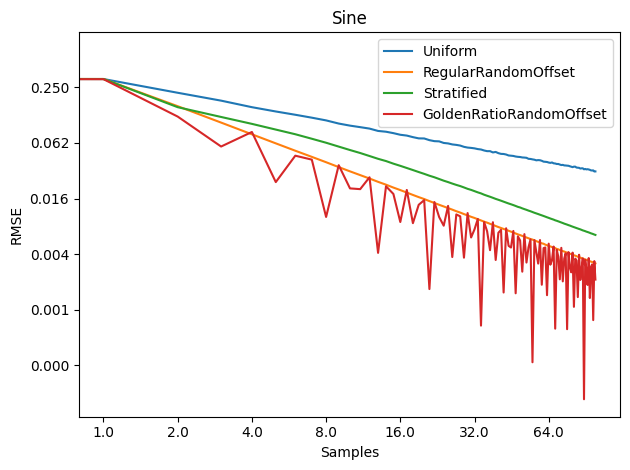

Values plotted in this chart, from the file beside it:
Samples, Uniform, RegularRandomOffset, Stratified, GoldenRatioRandomOffset
1, 0.6366, 0.6366, 0.6366, 0.6366
2, 0.3073, 0.3075, 0.3074, 0.3061
3, 0.2182, 0.1561, 0.1523, 0.1205
4, 0.1793, 0.1037, 0.1194, 0.05714
5, 0.1523, 0.07749, 0.1005, 0.08209
6, 0.1369, 0.06182, 0.08717, 0.02354
7, 0.1261, 0.05144, 0.0776, 0.04547
8, 0.1173, 0.04416, 0.06936, 0.04122
9, 0.1096, 0.03863, 0.06279, 0.009875
10, 0.1013, 0.03421, 0.05702, 0.03587
11, 0.09618, 0.03077, 0.05235, 0.02012
12, 0.0926, 0.02802, 0.0486, 0.01975
13, 0.08934, 0.02574, 0.04509, 0.02654
14, 0.08425, 0.0237, 0.04206, 0.004034
15, 0.08262, 0.02207, 0.03977, 0.02121
16, 0.07976, 0.02054, 0.03727, 0.01751
17, 0.07659, 0.01929, 0.03531, 0.008705
18, 0.07506, 0.01813, 0.03345, 0.01937
19, 0.0722, 0.01709, 0.03179, 0.008458
20, 0.07001, 0.01619, 0.03025, 0.01336
21, 0.06984, 0.01543, 0.02891, 0.01502
22, 0.06697, 0.01466, 0.0276, 0.001637
23, 0.06533, 0.01398, 0.02655, 0.01433
24, 0.06497, 0.01337, 0.02543, 0.009850
25, 0.06245, 0.01283, 0.02439, 0.007943
26, 0.06174, 0.01232, 0.02354, 0.013
27, 0.06021, 0.01185, 0.02269, 0.003637
28, 0.0595, 0.01139, 0.02195, 0.01051
29, 0.05851, 0.01102, 0.02132, 0.01003
30, 0.0567, 0.01061, 0.02061, 0.003579
31, 0.05567, 0.01026, 0.0199, 0.01088
32, 0.0552, 0.009911, 0.01939, 0.005922
33, 0.05458, 0.009634, 0.01879, 0.007248
34, 0.0536, 0.009330, 0.01823, 0.009391
35, 0.05306, 0.009052, 0.01776, 0.000658
36, 0.05177, 0.008788, 0.0172, 0.008701
37, 0.05091, 0.008568, 0.01674, 0.006911
38, 0.0509, 0.008318, 0.01633, 0.004315
39, 0.04933, 0.008120, 0.01591, 0.008658
40, 0.04991, 0.007878, 0.01549, 0.003379
41, 0.04844, 0.007678, 0.01514, 0.006657
42, 0.04758, 0.007499, 0.0148, 0.007169
43, 0.04744, 0.007321, 0.01445, 0.001502
44, 0.04681, 0.007171, 0.01413, 0.007445
45, 0.04572, 0.006999, 0.01381, 0.004805
46, 0.04546, 0.006844, 0.01354, 0.004609
47, 0.04517, 0.006689, 0.01327, 0.006965
48, 0.04453, 0.006540, 0.01299, 0.001473
49, 0.04419, 0.006394, 0.0127, 0.006088
50, 0.044, 0.006282, 0.01251, 0.005495
51, 0.04351, 0.006156, 0.01223, 0.002525
52, 0.04337, 0.006032, 0.012, 0.006436
53, 0.04314, 0.005914, 0.01179, 0.003169
54, 0.04205, 0.005805, 0.01157, 0.004634
55, 0.04191, 0.005689, 0.01138, 0.005645
56, 0.04147, 0.005619, 0.01117, 0.000264
57, 0.04113, 0.005509, 0.01096, 0.005545
58, 0.04051, 0.005401, 0.01079, 0.004122
59, 0.04074, 0.005309, 0.01061, 0.003089
60, 0.04059, 0.005216, 0.01044, 0.005553
... 40 more rows
